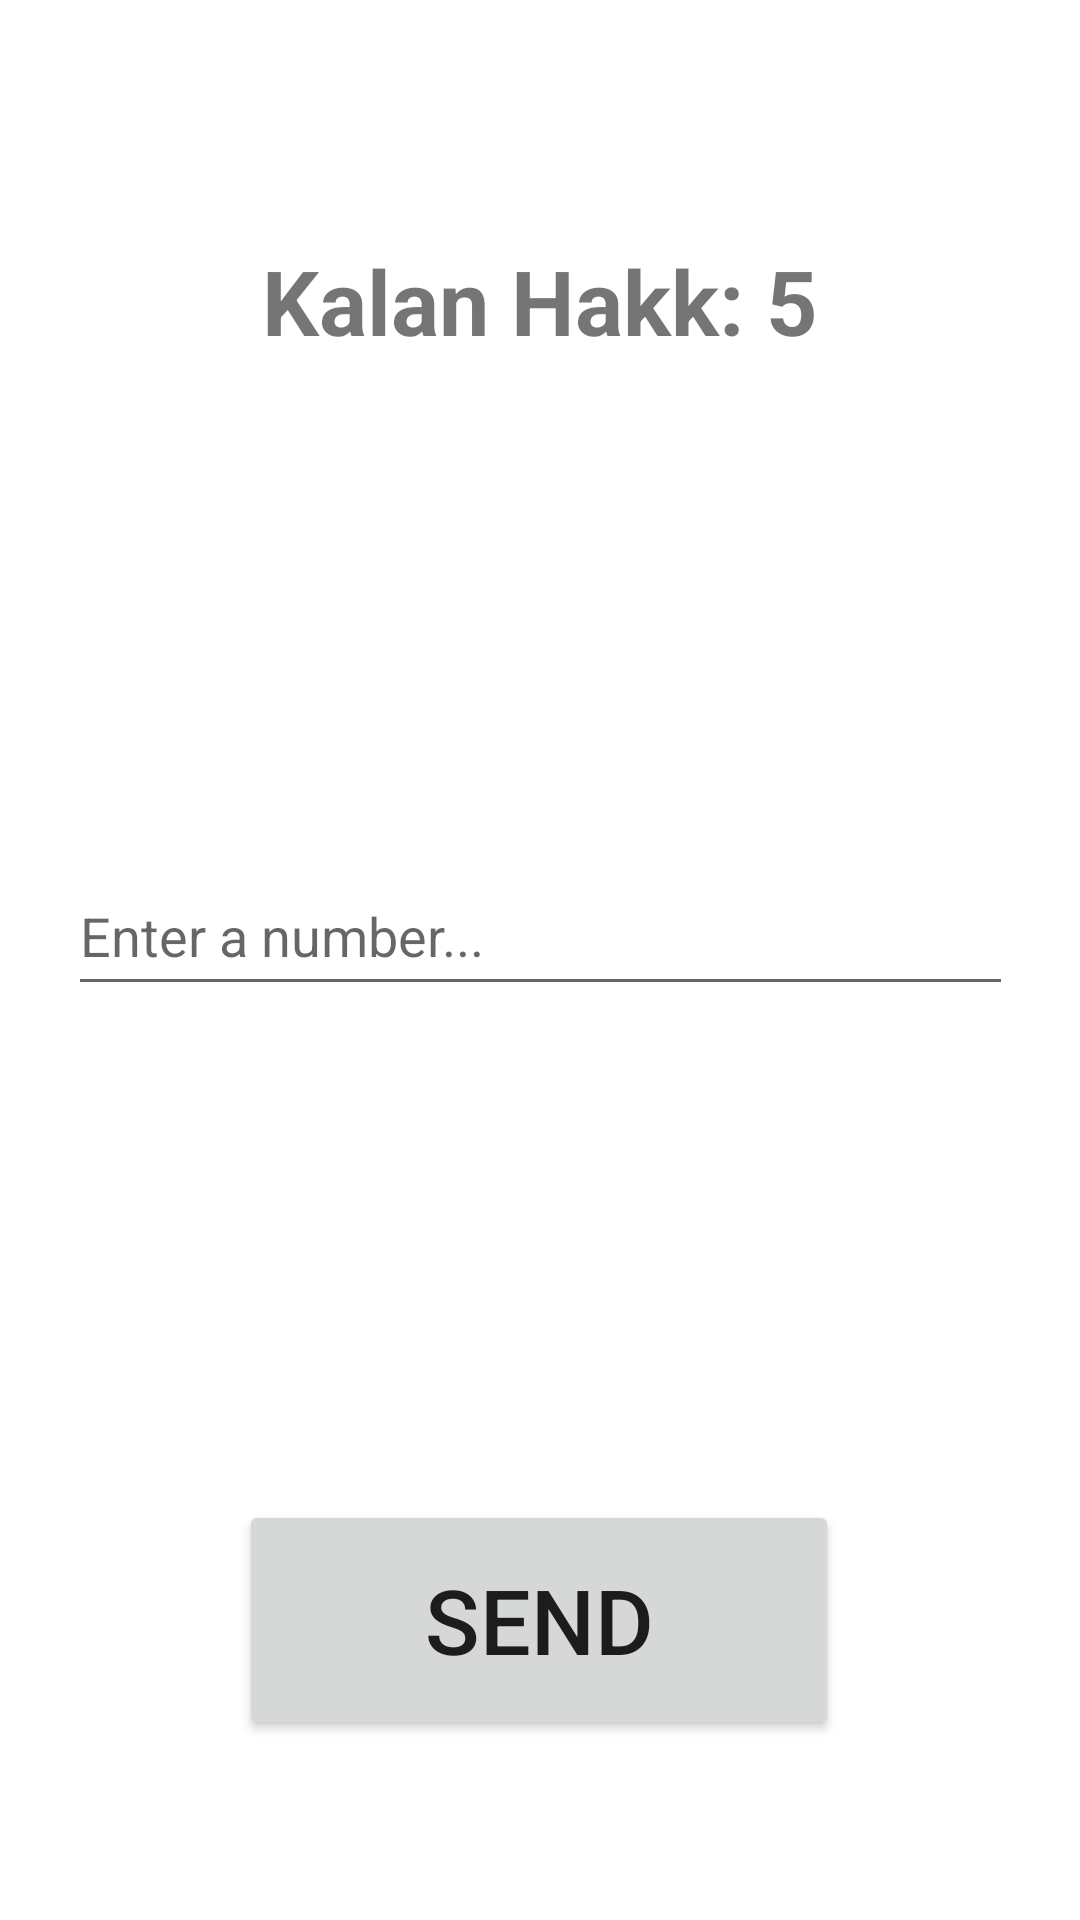

Write the Android layout XML for this screen, with the resource values it uses.
<!-- AndroidManifest.xml: application theme Theme.CasinoGame -->
<!-- res/layout/fragment_game.xml -->
<?xml version="1.0" encoding="utf-8"?>
<androidx.constraintlayout.widget.ConstraintLayout xmlns:android="http://schemas.android.com/apk/res/android"
    xmlns:app="http://schemas.android.com/apk/res-auto"
    xmlns:tools="http://schemas.android.com/tools"
    android:layout_width="match_parent"
    android:layout_height="match_parent"
    tools:context=".Game">


    <TextView
        android:id="@+id/kalan_txt"
        android:layout_width="wrap_content"
        android:layout_height="wrap_content"
        android:layout_marginTop="80dp"
        android:text="@string/kalan_hakk_5"
        android:textSize="30sp"
        android:textStyle="bold"
        app:layout_constraintEnd_toEndOf="parent"
        app:layout_constraintStart_toStartOf="parent"
        app:layout_constraintTop_toTopOf="parent" />

    <EditText
        android:id="@+id/texminEditText"
        android:layout_width="wrap_content"
        android:layout_height="50dp"
        android:ems="15"
        android:hint="@string/enter_a_number"
        android:inputType="number"
        app:layout_constraintBottom_toTopOf="@+id/send_btn"
        app:layout_constraintEnd_toEndOf="parent"
        app:layout_constraintHorizontal_bias="0.5"
        app:layout_constraintStart_toStartOf="parent"
        app:layout_constraintTop_toBottomOf="@+id/kalan_txt" />

    <Button
        android:id="@+id/send_btn"
        android:layout_width="200dp"
        android:layout_height="80dp"
        android:layout_marginBottom="60dp"
        android:text="@string/send"
        android:textSize="30sp"
        app:layout_constraintBottom_toBottomOf="parent"
        app:layout_constraintEnd_toEndOf="parent"
        app:layout_constraintHorizontal_bias="0.497"
        app:layout_constraintStart_toStartOf="parent" />

    <TextView
        android:id="@+id/helpText"
        android:layout_width="wrap_content"
        android:layout_height="wrap_content"
        android:layout_marginTop="70dp"
        android:textSize="25sp"
        app:layout_constraintEnd_toEndOf="parent"
        app:layout_constraintStart_toStartOf="parent"
        app:layout_constraintTop_toBottomOf="@+id/kalan_txt" />
</androidx.constraintlayout.widget.ConstraintLayout>
<!-- resources referenced by this layout -->
<resources>
  <string name="enter_a_number">Enter a number...</string>
  <string name="kalan_hakk_5">Kalan Hakk: 5</string>
  <string name="send">Send</string>
  <style name="Theme.CasinoGame" parent="Theme.MaterialComponents.DayNight.NoActionBar">
          
          <item name="colorPrimary">@color/purple_500</item>
          <item name="colorPrimaryVariant">@color/white</item>
          <item name="colorOnPrimary">@color/white</item>
          
          <item name="colorSecondary">@color/teal_200</item>
          <item name="colorSecondaryVariant">@color/teal_700</item>
          <item name="colorOnSecondary">@color/black</item>
          
          <item name="android:windowFullscreen">false</item>
          <item name="android:windowContentOverlay">@null</item>
          <item name="android:fitsSystemWindows">false</item>
          <item name="android:statusBarColor" tools:targetApi="l">?attr/colorPrimaryVariant</item>
          
      </style>
  <!-- not gathered from this repository: default colours our renderer supplied (Android Studio template values) -->
  <color name="purple_500">#FF6200EE</color>
  <color name="teal_200">#FF03DAC5</color>
  <color name="teal_700">#FF018786</color>
  <color name="black">#FF000000</color>
  <color name="white">#FFFFFFFF</color>
</resources>
